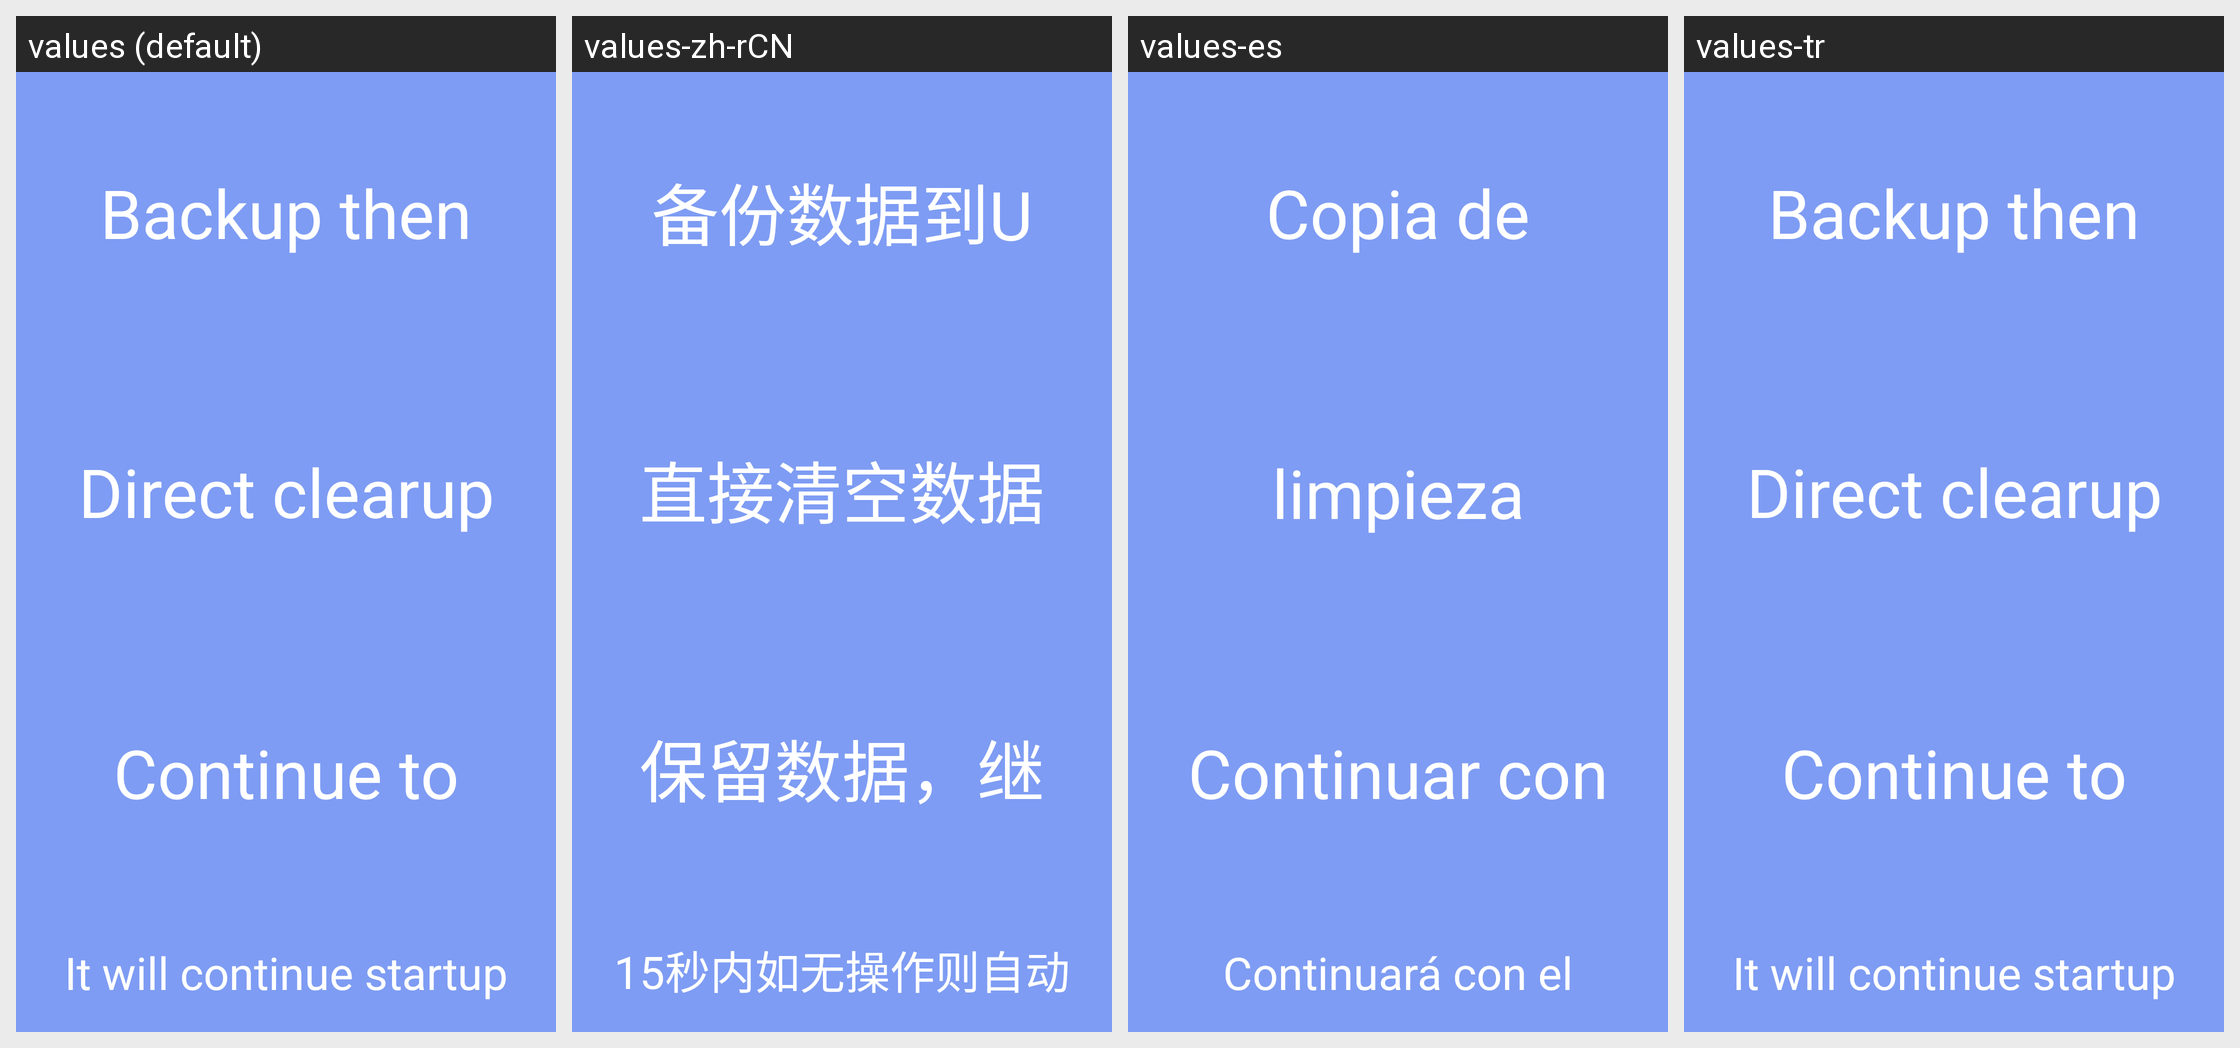

The Android screen above is rendered under several locales of the same app. Produce the string resources it draws, with the default and per-locale values.
Android screen res/layout/startup_dialog.xml rendered under 4 locales, left to right: values (default), values-zh-rCN, values-es, values-tr. Device: Nexus 5 (rendered at 1080×1920; each locale shown at half size, 540×960, under a caption strip naming it); theme android:Theme.NoTitleBar.Fullscreen.
Other locales in the repository, not shown: values-ar, values-cs-rCZ, values-de, values-en-rSG, values-fr, values-it, values-it-rIT, values-ja, values-ko, values-pl, values-pt-rBR, values-pt-rPT, values-ru-rRU, values-uk, values-zh-rTW.
Strings drawn on this screen, with the default value and each locale's value (text and hints the layout hard-codes, and strings that could not be matched under every locale, appear in the picture but are not listed):

strBackupThenRefresh
  values: Backup then clear data
  values-zh-rCN: 备份数据到U盘，然后清空数据
  values-es: Copia de seguridad y luego borrar datos
  values-tr: Backup then clear data  [not translated; the default value is used]

strDirectRefresh
  values: Direct clearup
  values-zh-rCN: 直接清空数据
  values-es: limpieza directa
  values-tr: Direct clearup  [not translated; the default value is used]

strContinueStartup
  values: Continue to startup
  values-zh-rCN: 保留数据，继续开机
  values-es: Continuar con el inicio
  values-tr: Continue to startup  [not translated; the default value is used]

strStartDlgComment
  values: It will continue startup if no operation occurs in 15 seconds.
  values-zh-rCN: 15秒内如无操作则自动继续开机
  values-es: Continuará con el inicio si no se realiza ninguna operación en 15 segundos.
  values-tr: It will continue startup if no operation occurs in 15 seconds.  [not translated; the default value is used]
